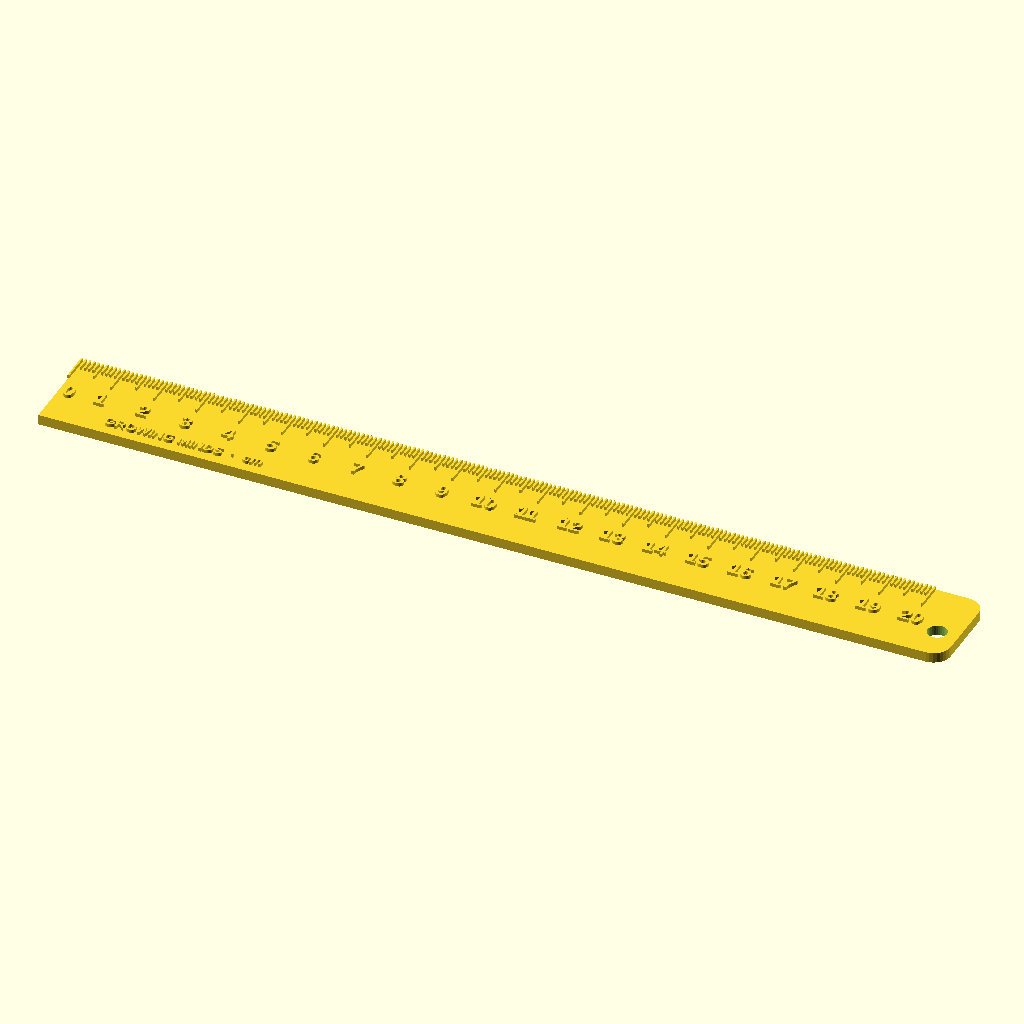
Cell 1 — every parameter at its default value.
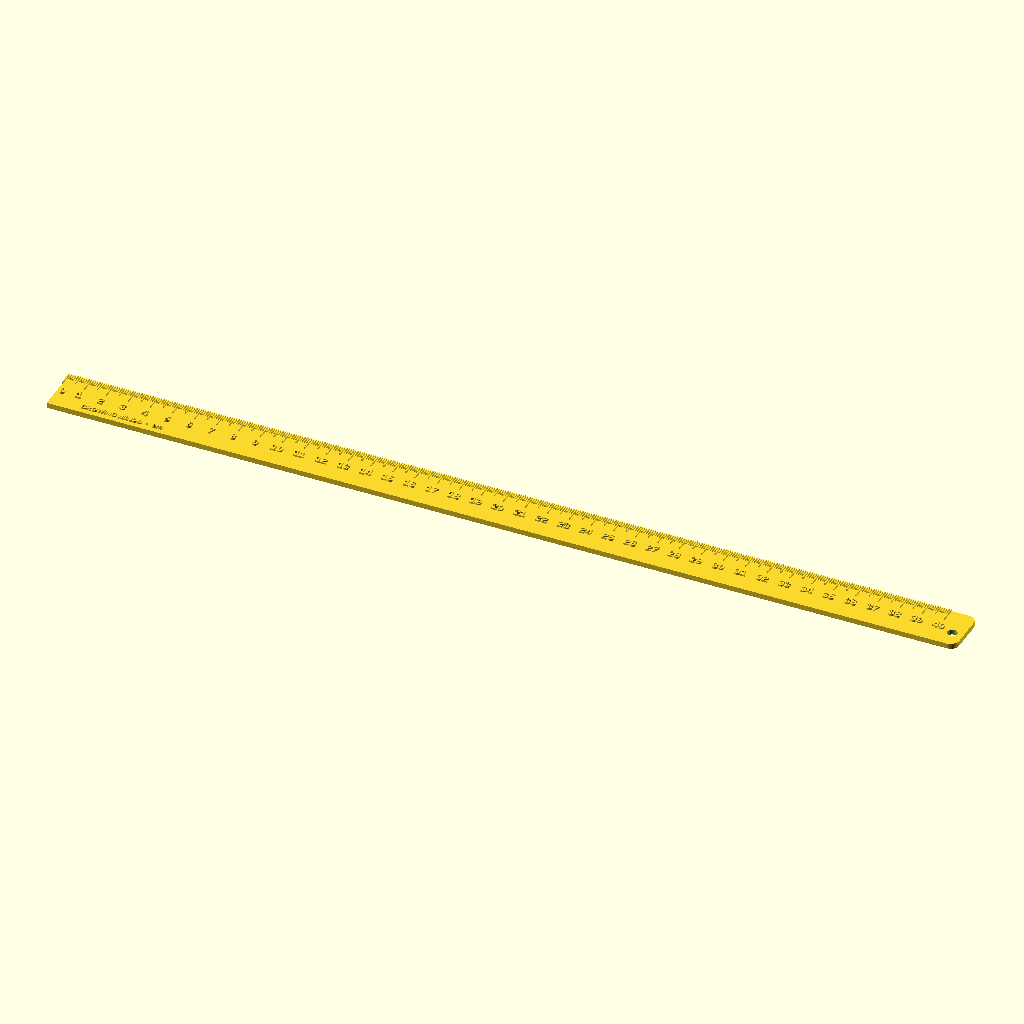
Cell 2: length_cm = 40 (everything else at default).
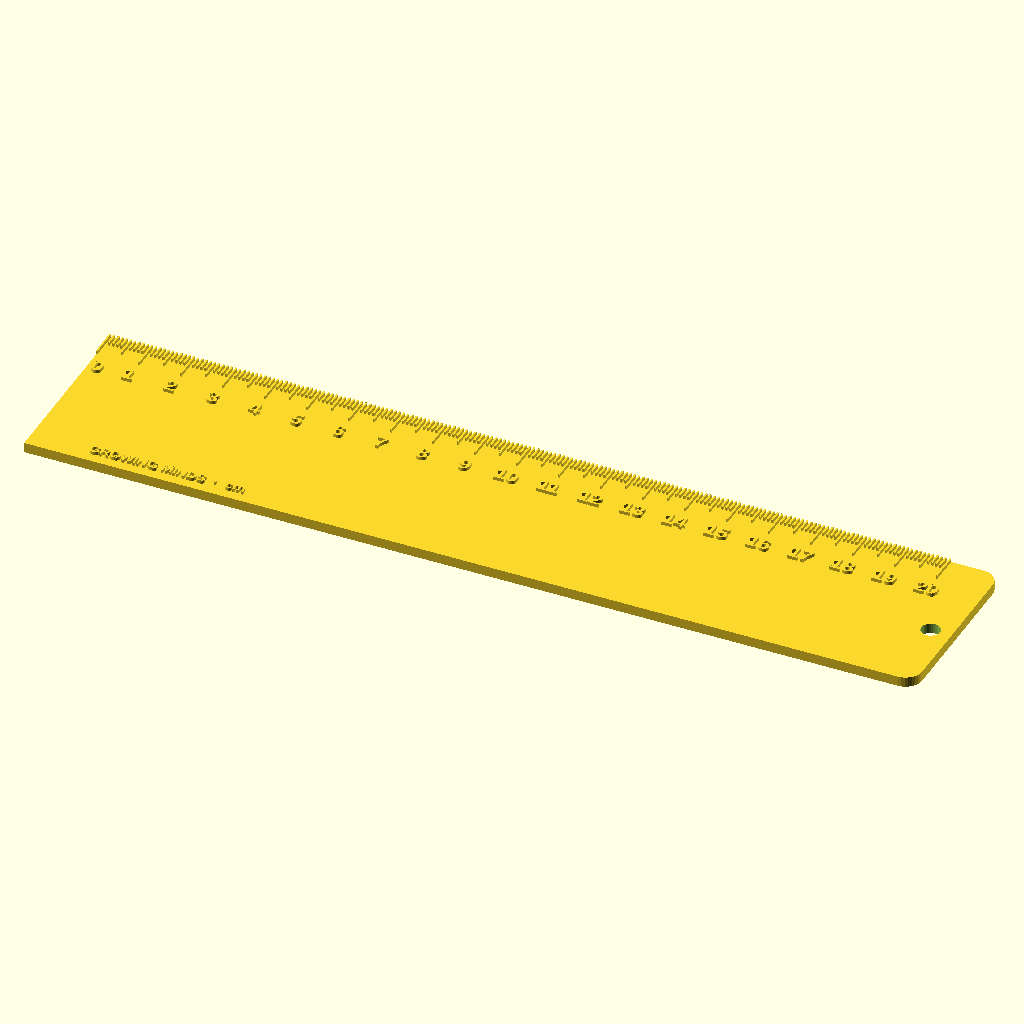
Cell 3 — width set to 44, the other parameters unchanged.
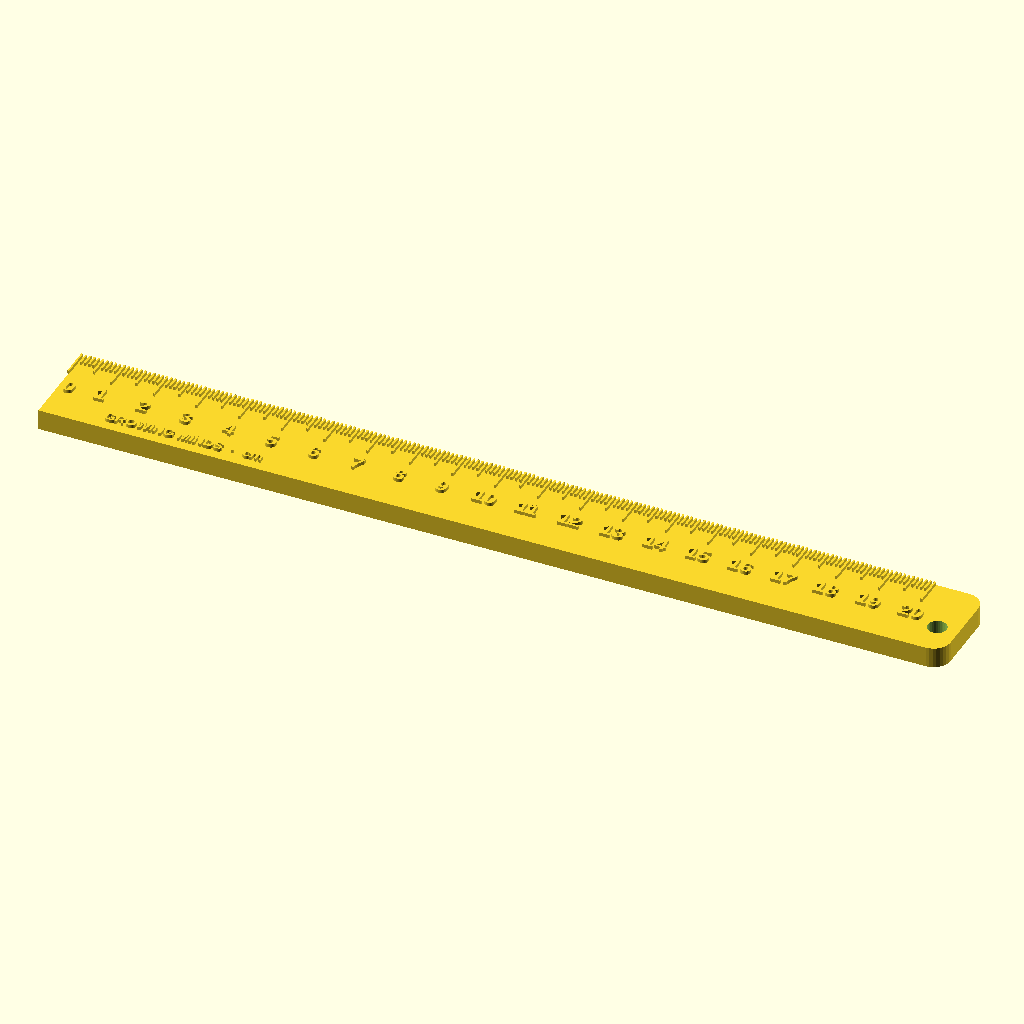
Cell 4 — thick set to 4.8, the other parameters unchanged.
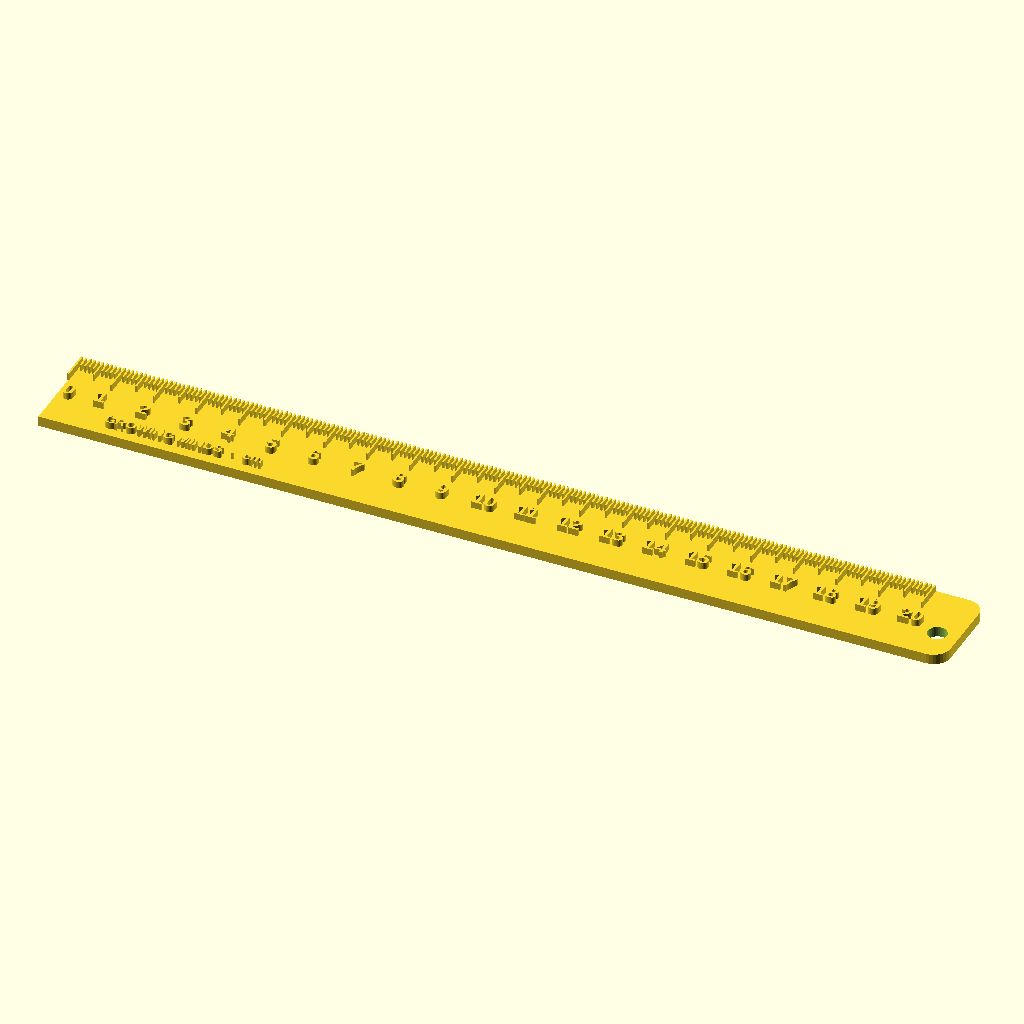
Cell 5: text_h = 1.6 (everything else at default).
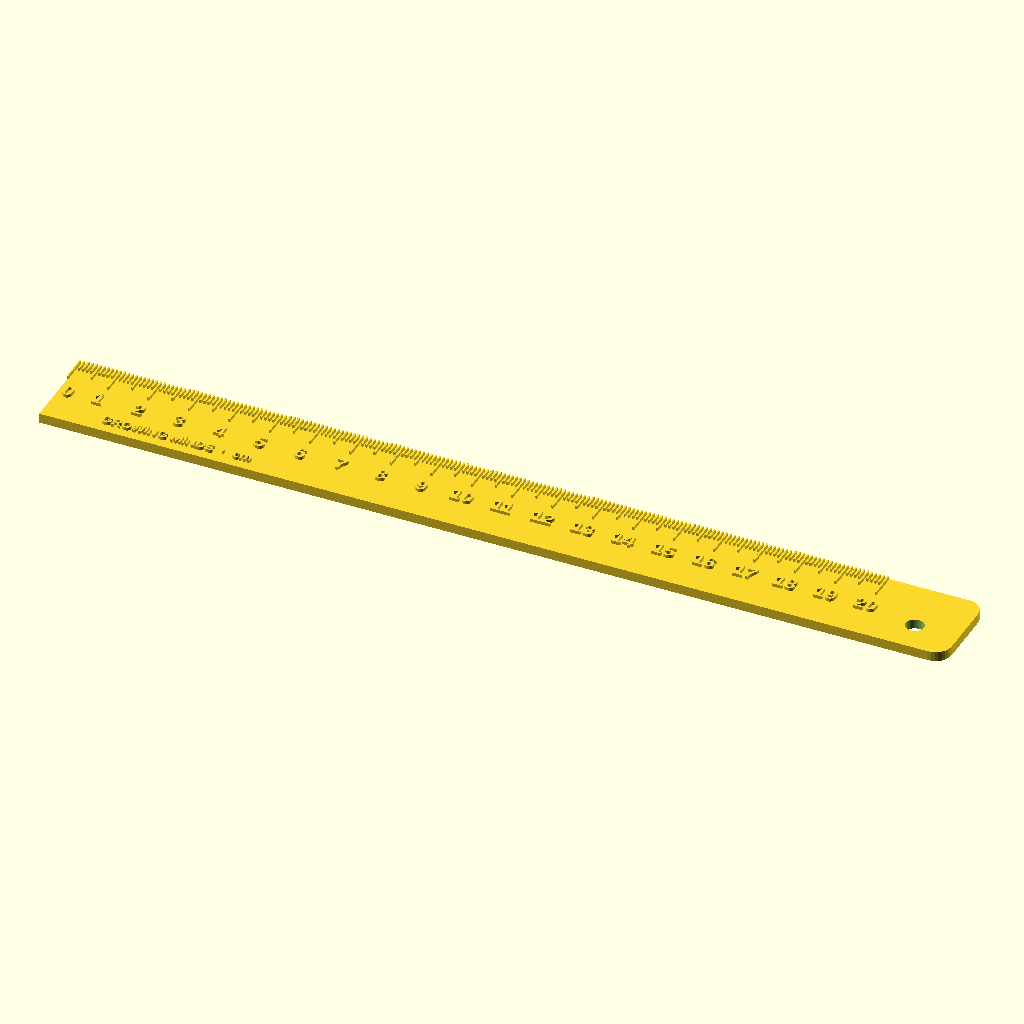
Cell 6 — TAB set to 24, the other parameters unchanged.
All cells are drawn from the same view direction (rotation 55°, 0°, 25°, orthographic, colour scheme Cornfield), but the view is re-fitted for each cell, so position and scale can differ between cells as well as the parameter.
Source of the model, public/maker/plant-ruler.scad:
// Growing Minds · Plant ruler (zero-end)
// Lay flat to print. The 0 is at the very end, so students can rest the
// ruler on top of the yPod and read the height at the tallest leaf.
// PLA, 0.2 mm layers, no supports. Swap filament at the text layer for
// two-color numbers (optional).

length_cm = 20;     // ruler length in centimeters
width     = 22;     // mm
thick     = 2.4;    // mm
text_h    = 0.8;    // raised height of numbers/ticks
label     = "GROWING MINDS";

$fn = 32;
L = length_cm * 10;
TAB = 12;           // extra tab past the last mark, with a hang hole

module body() {
  hull() {
    translate([0, 0, 0]) cube([1, width, thick]);
    translate([L + TAB - 4, 4, 0]) cylinder(r = 4, h = thick);
    translate([L + TAB - 4, width - 4, 0]) cylinder(r = 4, h = thick);
  }
}

difference() {
  body();
  translate([L + TAB / 2 + 1, width / 2 - 3, -1]) cylinder(d = 4.5, h = thick + 2);  // hang hole
}

// ticks: cm long, 5 mm medium, mm short
translate([0, 0, thick]) {
  for (mm = [0 : L]) {
    tl = (mm % 10 == 0) ? 7 : (mm % 5 == 0) ? 5 : 3;
    translate([mm - 0.2, width - tl, 0]) cube([0.4, tl, text_h]);
  }
  for (cm = [0 : length_cm]) {
    translate([cm * 10 + (cm == 0 ? 1.2 : 0), width - 12, 0])
      linear_extrude(text_h) text(str(cm), size = 3.6, font = "Liberation Sans:style=Bold",
                                  halign = cm == 0 ? "left" : "center", valign = "center");
  }
  translate([14, 3.4, 0]) linear_extrude(text_h)
    text(str(label, "  ·  cm"), size = 2.4, font = "Liberation Sans:style=Bold", valign = "center");
}
Parameter table extracted from the source (name, type, default, range or options):
length_cm: number, default 20
width: number, default 22
thick: number, default 2.4
text_h: number, default 0.8
label: string, default "GROWING MINDS"
TAB: number, default 12
